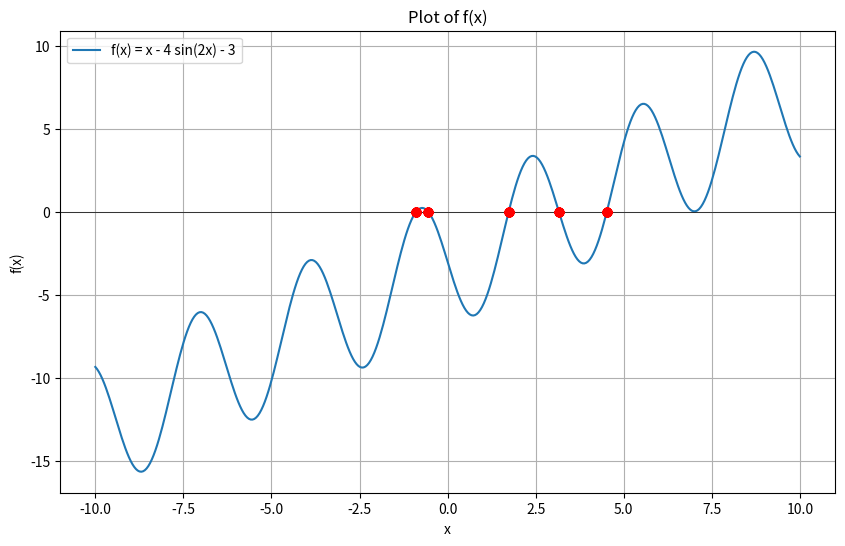

Here is the Python script that generated this plot:
import numpy as np
import matplotlib.pyplot as plt

# Define the function
def f(x):
    return x - 4 * np.sin(2 * x) - 3

# Define the range for x
x = np.linspace(-10, 10, 400)
y = f(x)

# Create the plot
plt.figure(figsize=(10, 6))
plt.plot(x, y, label='f(x) = x - 4 sin(2x) - 3')
plt.axhline(0, color='black',linewidth=0.5)
plt.title('Plot of f(x)')
plt.xlabel('x')
plt.ylabel('f(x)')
plt.grid(True)
plt.legend()

# Finding zero crossings
from scipy.optimize import fsolve

def find_zero_crossings(func, x_range):
    zero_crossings = []
    for x in np.linspace(x_range[0], x_range[1], 1000):
        root = fsolve(func, x)
        if np.isclose(func(root), 0, atol=1e-5):
            if root not in zero_crossings:
                zero_crossings.append(root[0])
    return zero_crossings

# Determine the zero crossings within a reasonable range
zero_crossings = find_zero_crossings(f, [-10, 10])

# Plot the zero crossings
for zero in zero_crossings:
    plt.plot(zero, f(zero), 'ro')  # 'ro' for red dots

plt.show()

# Print the number of zero crossings
print(f"Number of zero crossings: {len(zero_crossings)}")
